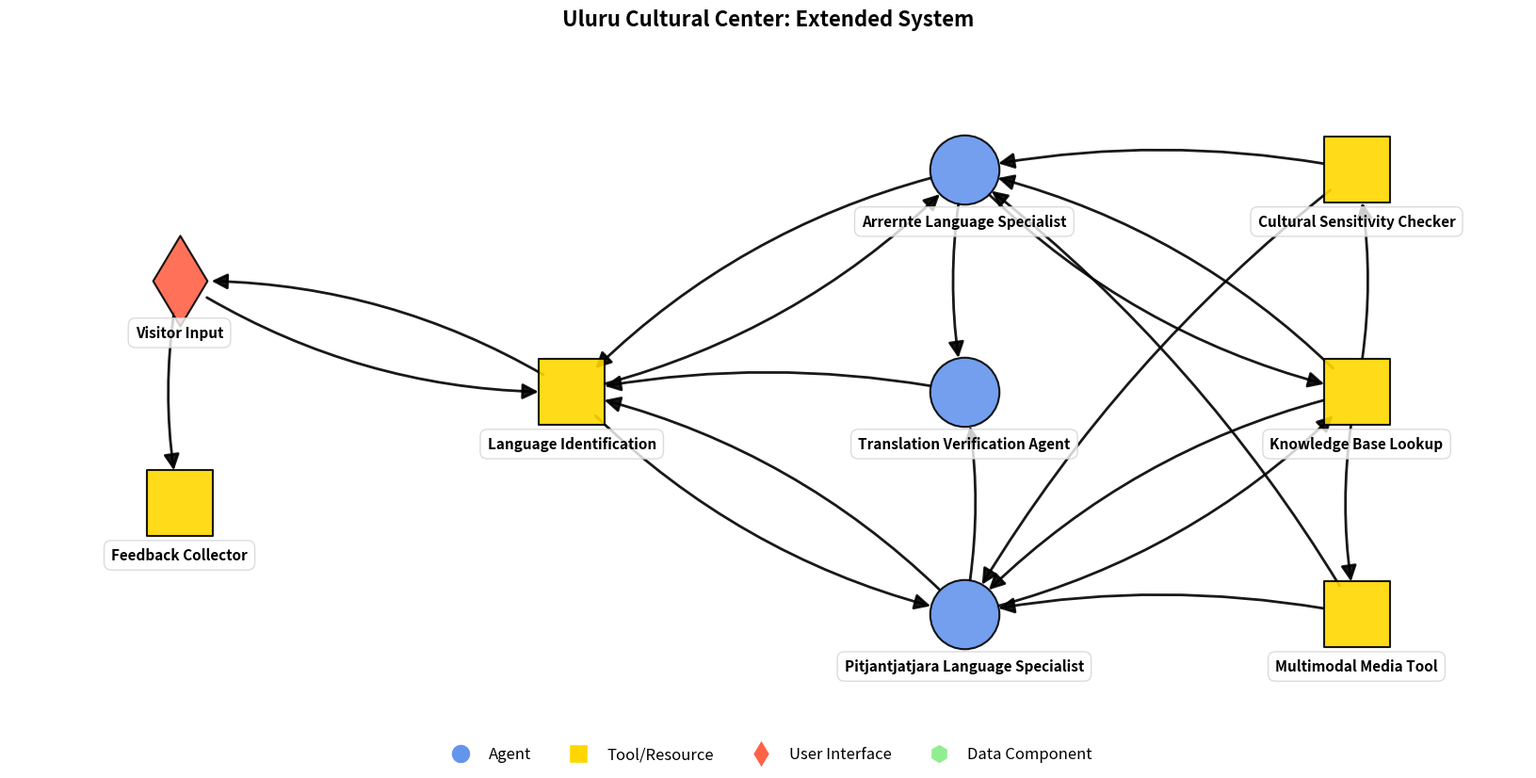

The script that saved this image:
import matplotlib.pyplot as plt
import networkx as nx
import numpy as np
from matplotlib.lines import Line2D




def layered_layout(graph, source, horizontal_spacing=1.0, vertical_spacing=1.4, sweeps=4):
    """Left-to-right layered layout (Sugiyama-style) with crossing reduction."""
    # 1. Break cycles: drop edges that point back toward the source (return paths)
    hops = nx.single_source_shortest_path_length(graph, source)
    far = max(hops.values()) + 1
    dist = {n: hops.get(n, far) for n in graph.nodes}

    dag = nx.DiGraph()
    dag.add_nodes_from(graph.nodes)
    for u, v in graph.edges:
        if dist[v] < dist[u]:
            continue  # return edge, ignore for layering
        if dist[v] == dist[u] and nx.has_path(dag, v, u):
            continue  # would create a loop within the same distance
        dag.add_edge(u, v)

    # 2. Assign each node a column by longest path from the source
    layer = {}
    for node in nx.topological_sort(dag):
        layer[node] = max((layer[p] + 1 for p in dag.predecessors(node)), default=0)

    layers = {}
    for node, idx in layer.items():
        layers.setdefault(idx, []).append(node)

    # 3. Reduce crossings: reorder each column by the average position of its neighbors
    undirected = graph.to_undirected()
    order = {n: i for col in layers.values() for i, n in enumerate(col)}

    def reorder(columns, neighbor_col_offset):
        for idx in columns:
            def barycenter(n):
                nbrs = [order[m] for m in undirected.neighbors(n)
                        if layer[m] == idx + neighbor_col_offset]
                return sum(nbrs) / len(nbrs) if nbrs else order[n]
            layers[idx].sort(key=barycenter)
            for i, n in enumerate(layers[idx]):
                order[n] = i

    cols = sorted(layers)
    for _ in range(sweeps):
        reorder(cols[1:], -1)         # left-to-right sweep
        reorder(cols[-2::-1], +1)     # right-to-left sweep

    # 4. Convert columns/rows to coordinates, centering each column vertically
    pos = {}
    for idx, col in layers.items():
        for i, node in enumerate(col):
            pos[node] = (idx * horizontal_spacing, ((len(col) - 1) / 2 - i) * vertical_spacing)
    return pos


def column_layout(columns, horizontal_spacing=300, vertical_spacing=170):
    """Place nodes in fixed columns, top to bottom in the order given, centered vertically."""
    pos = {}
    for col_idx, column in enumerate(columns):
        for row_idx, node in enumerate(column):
            pos[node] = (col_idx * horizontal_spacing,
                         ((len(column) - 1) / 2 - row_idx) * vertical_spacing)
    return pos


def create_diagram(title, nodes, edges, node_labels=None, node_types=None, edge_labels=None,
                   columns=None):
    graph = nx.DiGraph()
    
    graph.add_nodes_from(nodes)
    graph.add_edges_from(edges)
    
    if node_labels is None:
        node_labels = {node: node for node in nodes}
    if node_types is None:
        node_types = {node: 'agent' for node in nodes}
    if edge_labels is None:
        edge_labels = {}

    # Graphviz "dot" draws left-to-right layers and minimizes edge crossings;
    # fall back to the pure-Python layered layout if pygraphviz isn't installed.
    # If explicit columns are given, use them instead. Positions are in points (1/72 inch).
    if columns is not None:
        pos = column_layout(columns)
    else:
        try:
            agraph = nx.nx_agraph.to_agraph(graph)
            agraph.graph_attr.update(rankdir="LR", ranksep="0.8", nodesep="0.4")
            # Tell dot each node's real footprint: the shape plus the text label underneath,
            # so it leaves enough room and labels don't collide
            agraph.node_attr.update(shape="box", fontsize="13", height="1.6", margin="0.2,0")
            for node in nodes:
                agraph.get_node(node).attr["label"] = node_labels[node]
            # Return edges (pointing back toward the source) shouldn't push nodes into
            # later columns, otherwise sibling nodes like the two specialists get split up
            hops = nx.single_source_shortest_path_length(graph, nodes[0])
            for u, v in graph.edges:
                if u in hops and v in hops and hops[v] < hops[u]:
                    agraph.get_edge(u, v).attr["constraint"] = "false"
            agraph.layout(prog="dot")
            pos = {node: tuple(float(c) for c in agraph.get_node(node).attr["pos"].split(","))
                   for node in nodes}
        except ImportError:
            pos = layered_layout(graph, nodes[0], horizontal_spacing=260, vertical_spacing=120)

    # Size the figure to the layout (1 layout point = 1 figure point) so dot's spacing holds
    xs, ys = [p[0] for p in pos.values()], [p[1] for p in pos.values()]
    pad_x, pad_y = 130, 90
    width = max(xs) - min(xs) + 2 * pad_x
    height = max(ys) - min(ys) + 2 * pad_y
    fig = plt.figure(figsize=(width / 72, height / 72))
    ax = fig.add_axes((0.0, 0.0, 1.0, 1.0))
    ax.set_xlim(min(xs) - pad_x, max(xs) + pad_x)
    ax.set_ylim(min(ys) - pad_y, max(ys) + pad_y)
    plt.title(title, fontsize=16, fontweight='bold', pad=20)

    node_colors = []
    node_shapes = []
    node_sizes = []
    
    for node in nodes:
        node_type = node_types.get(node, 'agent')
        
        if node_type == 'agent':
            node_colors.append("#6495ED")
            node_shapes.append('o')
            node_sizes.append(2800)
        elif node_type == 'tool':
            node_colors.append("#FFD700")
            node_shapes.append('s')
            node_sizes.append(2600)
        elif node_type == 'user':
            node_colors.append("#FF6347")
            node_shapes.append('d')
            node_sizes.append(2400)
        elif node_type == 'data':
            node_colors.append("#90EE90")
            node_shapes.append('h')
            node_sizes.append(2500)
        else:
            node_colors.append("#C0C0C0")
            node_shapes.append('p')
            node_sizes.append(2300)

    for i, node in enumerate(nodes):
        nx.draw_networkx_nodes(graph, pos, 
                             nodelist=[node],
                             node_color=[node_colors[i]], 
                             node_shape=node_shapes[i],
                             node_size=node_sizes[i],
                             edgecolors='black', 
                             linewidths=1.5, 
                             alpha=0.9)
    
    # Two-way pairs (A->B and B->A) get a wider curve so the arrows don't overlap
    two_way = [(u, v) for u, v in graph.edges if graph.has_edge(v, u)]
    one_way = [(u, v) for u, v in graph.edges if not graph.has_edge(v, u)]
    edge_groups = [(one_way, "arc3,rad=0.1"), (two_way, "arc3,rad=0.15")]

    for edgelist, style in edge_groups:
        # Passing the real node sizes makes arrows stop at the shape border, not the center
        nx.draw_networkx_edges(graph, pos,
                             edgelist=edgelist,
                             nodelist=nodes,
                             node_size=node_sizes,
                             edge_color="black",
                             arrowsize=25,
                             width=2.0,
                             alpha=0.9,
                             arrowstyle='-|>',
                             connectionstyle=style)

    # Labels sit just below each shape so they don't cover the arrowheads
    for node, (x, y) in pos.items():
        plt.annotate(node_labels[node], (x, y),
                xytext=(0, -34), textcoords='offset points',
                fontsize=11,
                ha='center',
                va='top',
                fontweight='bold',
                bbox=dict(facecolor='white', 
                         alpha=0.8, 
                         edgecolor='lightgray', 
                         boxstyle='round,pad=0.5'))
                         
    # Edge labels are placed on the curved edge itself, using the same curve as the arrow
    for edgelist, style in edge_groups:
        group_labels = {e: label for e, label in edge_labels.items() if e in edgelist}
        if not group_labels:
            continue
        nx.draw_networkx_edge_labels(graph, pos,
                                     edge_labels=group_labels,
                                     nodelist=nodes,
                                     node_size=node_sizes,
                                     connectionstyle=style,
                                     rotate=False,
                                     font_size=12,
                                     font_weight='bold',
                                     font_color='darkblue',
                                     bbox=dict(facecolor='white',
                                              alpha=0.9,
                                              edgecolor='blue',
                                              boxstyle='round,pad=0.3'))

    legend_elements = [
        Line2D([0], [0], marker='o', color='w', markerfacecolor="#6495ED", markersize=15, label='Agent'),
        Line2D([0], [0], marker='s', color='w', markerfacecolor="#FFD700", markersize=15, label='Tool/Resource'),
        Line2D([0], [0], marker='d', color='w', markerfacecolor="#FF6347", markersize=15, label='User Interface'),
        Line2D([0], [0], marker='h', color='w', markerfacecolor="#90EE90", markersize=15, label='Data Component')
    ]
    # Legend sits below the diagram so it never covers nodes
    plt.legend(handles=legend_elements, loc='upper center', bbox_to_anchor=(0.5, 0.0),
               ncol=4, fontsize=12, frameon=False)

    plt.axis("off")
    
    # Save the diagram as an image file
    filename = title.replace(' ', '_').replace(':', '') + '.png'
    plt.savefig(filename, dpi=300, bbox_inches='tight')
    print(f"Diagram saved as: {filename}")
    plt.close()



""" 
Suggested Extensions, Pick One or Mix
1. Add a "Translation Verification Agent"
This agent checks if the translation preserves meaning/cultural context.

Comes after the language specialist and before the response goes to the user.

2. Add a "Multimodal Media Tool"
A tool that retrieves images/audio relevant to the query (e.g., a sound clip of a traditional song or image of a local artifact).

Connects to both the language specialist and the knowledge base.

3. Add a "Feedback Collector"
Captures user feedback after receiving information.

Helps improve future responses and tracks which areas need more detail or clarification.

4. Add a "Cultural Sensitivity Checker" Tool
Ensures that knowledge being returned is appropriate to share (some Indigenous knowledge is restricted or sacred).


"""


def extended_uluru_exercise():
    # Existing Nodes
    nodes = [
        "Visitor Input",
        "Language Identification",
        "Arrernte Language Specialist",
        "Pitjantjatjara Language Specialist",
        "Knowledge Base Lookup",
        "Translation Verification Agent",  # New Node
        "Multimodal Media Tool",           # New Node
        "Feedback Collector",              # New Node
        "Cultural Sensitivity Checker",    # New Node
    ]
    
    edges = [
        ("Visitor Input", "Language Identification"),
        ("Visitor Input", "Feedback Collector"),
        ("Language Identification", "Visitor Input"),
        ("Language Identification", "Arrernte Language Specialist"),
        ("Language Identification", "Pitjantjatjara Language Specialist"),
        ("Arrernte Language Specialist", "Language Identification"),
        ("Pitjantjatjara Language Specialist", "Language Identification"),
        ("Arrernte Language Specialist", "Translation Verification Agent"),
        ("Pitjantjatjara Language Specialist", "Translation Verification Agent"),
        ("Translation Verification Agent", "Language Identification"),
        ("Arrernte Language Specialist", "Knowledge Base Lookup"),
        ("Pitjantjatjara Language Specialist", "Knowledge Base Lookup"),
        ("Knowledge Base Lookup", "Arrernte Language Specialist"),
        ("Knowledge Base Lookup", "Pitjantjatjara Language Specialist"),
        ("Knowledge Base Lookup", "Multimodal Media Tool"),
        ("Knowledge Base Lookup", "Cultural Sensitivity Checker"),
        ("Multimodal Media Tool", "Arrernte Language Specialist"),
        ("Multimodal Media Tool", "Pitjantjatjara Language Specialist"),
        ("Cultural Sensitivity Checker", "Pitjantjatjara Language Specialist"),
        ("Cultural Sensitivity Checker", "Arrernte Language Specialist"),
        
        
    ]
    
    node_types = {
        "Visitor Input": "user",
        "Language Identification": "tool",
        "Arrernte Language Specialist": "agent",
        "Pitjantjatjara Language Specialist": "agent",
        "Knowledge Base Lookup": "tool",
        "Translation Verification Agent": "agent",
        "Multimodal Media Tool": "tool",
        "Feedback Collector": "tool",
        "Cultural Sensitivity Checker": "tool",
    }

    edge_labels = {
        
    }

    # Fixed layout: each inner list is a column, nodes listed top to bottom
    columns = [
        ["Visitor Input", "Feedback Collector"],
        ["Language Identification"],
        ["Arrernte Language Specialist", "Translation Verification Agent",
         "Pitjantjatjara Language Specialist"],
        ["Cultural Sensitivity Checker", "Knowledge Base Lookup", "Multimodal Media Tool"],
    ]

    create_diagram(
        "Uluru Cultural Center: Extended System",
        nodes,
        edges,
        None,
        node_types,
        edge_labels,
        columns
    )
if __name__ == "__main__":
    extended_uluru_exercise()
